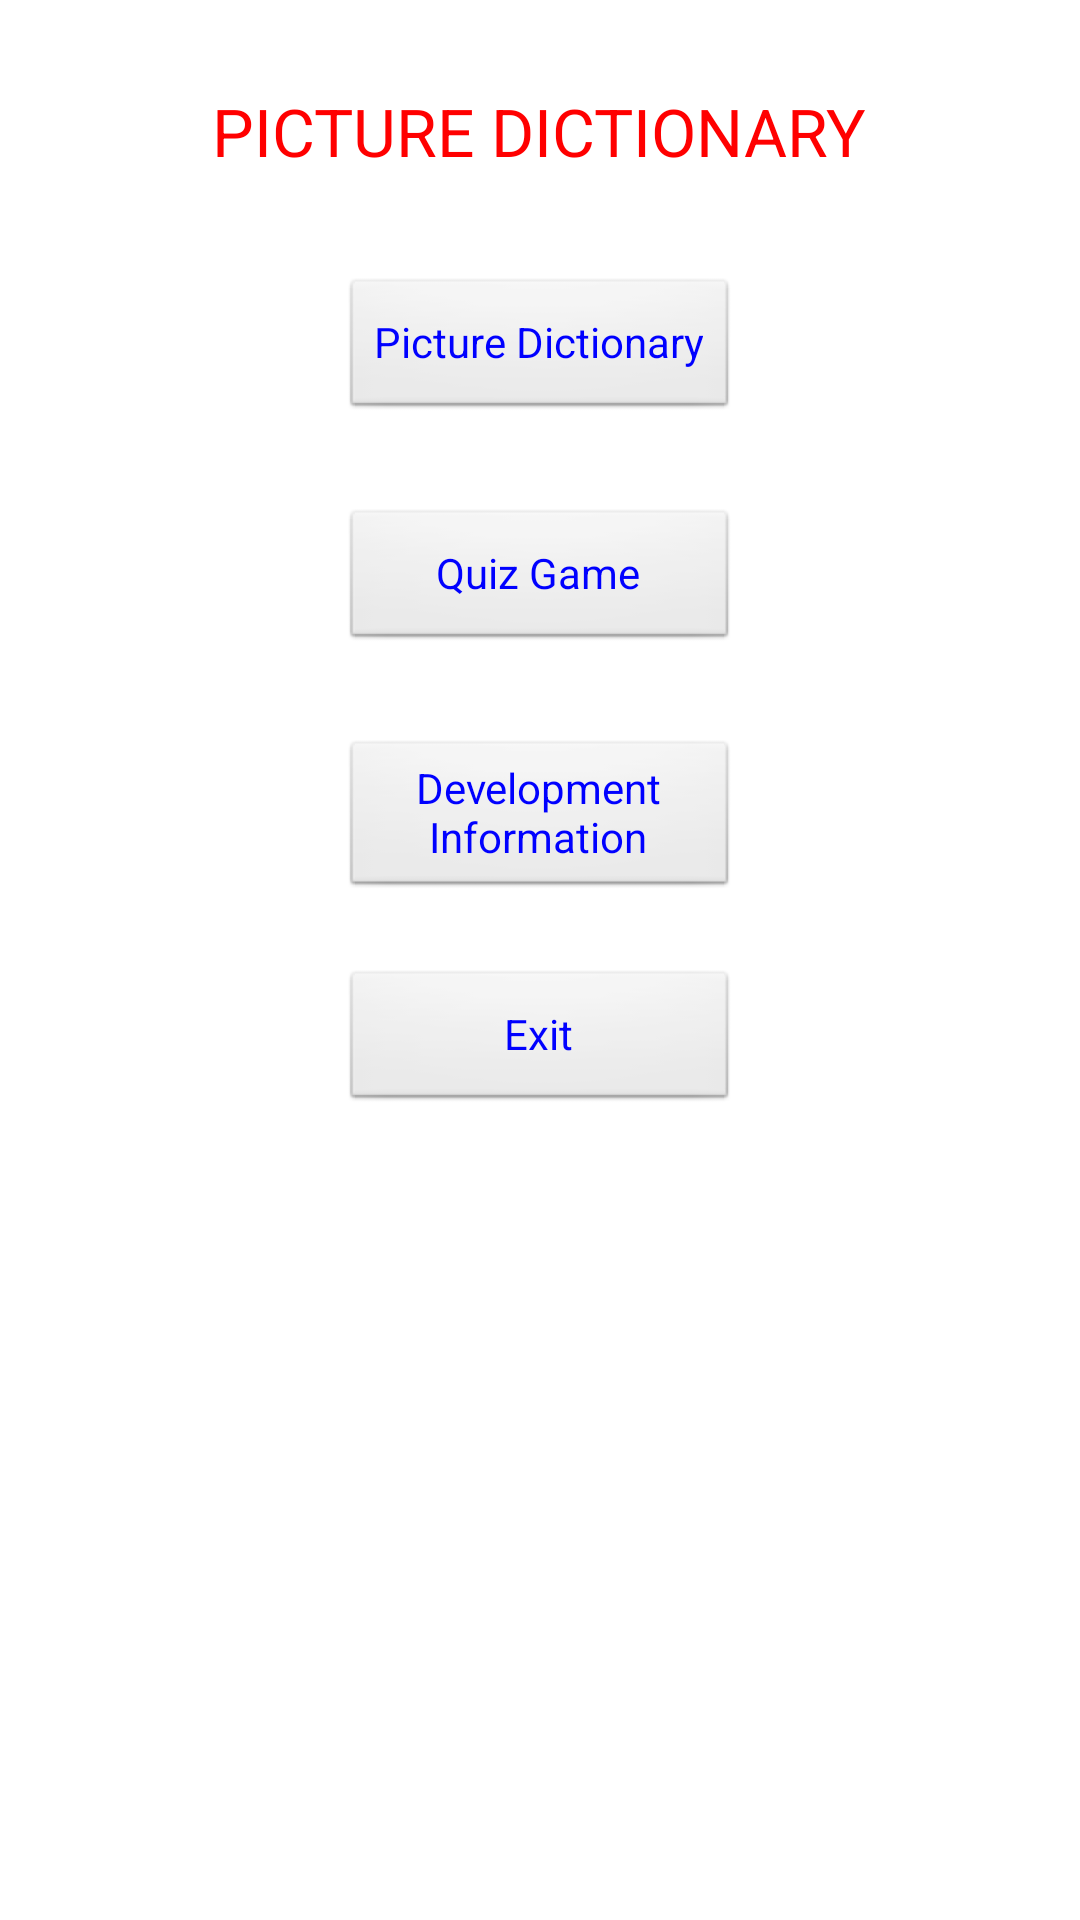

Here is an Android app screen rendered from its layout file. Give the layout XML and the strings, colors and styles it references.
<!-- AndroidManifest.xml: application theme AppTheme -->
<!-- res/layout/home.xml -->
<RelativeLayout xmlns:android="http://schemas.android.com/apk/res/android"
    xmlns:tools="http://schemas.android.com/tools"
    android:layout_width="match_parent"
    android:layout_height="match_parent"

    tools:context=".HomeActivity" >

    <TextView
        android:id="@+id/textView2"
        android:layout_width="wrap_content"
        android:layout_height="wrap_content"
        android:layout_alignParentTop="true"
        android:layout_centerHorizontal="true"
        android:layout_marginTop="29dp"
        android:text="@string/Home"
        android:textAppearance="?android:attr/textAppearanceLarge"
        android:textColor="@color/incorrect_answer" />

    <Button
        android:id="@+id/button2"
        android:layout_width="wrap_content"
        android:layout_height="wrap_content"
        android:layout_alignLeft="@+id/button1"
        android:layout_alignRight="@+id/button1"
        android:layout_below="@+id/button1"
        android:layout_marginTop="29dp"
        android:text="@string/btnQuiz"
        android:textColor="@color/logo" />

    <Button
        android:id="@+id/button3"
        android:layout_width="wrap_content"
        android:layout_height="wrap_content"
        android:layout_alignLeft="@+id/button2"
        android:layout_alignRight="@+id/button2"
        android:layout_below="@+id/button2"
        android:layout_marginTop="29dp"
        android:text="@string/btnAbout"
        android:textColor="@color/logo" />

    <Button
        android:id="@+id/button1"
        android:layout_width="wrap_content"
        android:layout_height="wrap_content"
        android:layout_below="@+id/textView2"
        android:layout_centerHorizontal="true"
        android:layout_marginTop="34dp"
        android:text="@string/btnDic"
        android:textColor="@color/logo"
        android:textColorHint="@color/logo" />

    <Button
        android:id="@+id/button4"
        android:layout_width="wrap_content"
        android:layout_height="wrap_content"
        android:layout_alignLeft="@+id/button3"
        android:layout_alignRight="@+id/button3"
        android:layout_below="@+id/button3"
        android:layout_marginTop="23dp"
        android:text="@string/btnExit"
        android:textColor="@color/logo" />

</RelativeLayout>
<!-- resources referenced by this layout -->
<resources>
  <color name="incorrect_answer">#FF0000</color>
  <color name="logo">#0000FF</color>
  <string name="Home">PICTURE DICTIONARY</string>
  <string name="btnAbout">Development Information</string>
  <string name="btnDic">Picture Dictionary</string>
  <string name="btnExit">Exit</string>
  <string name="btnQuiz">Quiz Game</string>
  <style name="AppTheme" parent="AppBaseTheme">
          
      </style>
  <style name="AppBaseTheme" parent="android:Theme.Light">
          
      </style>
</resources>
